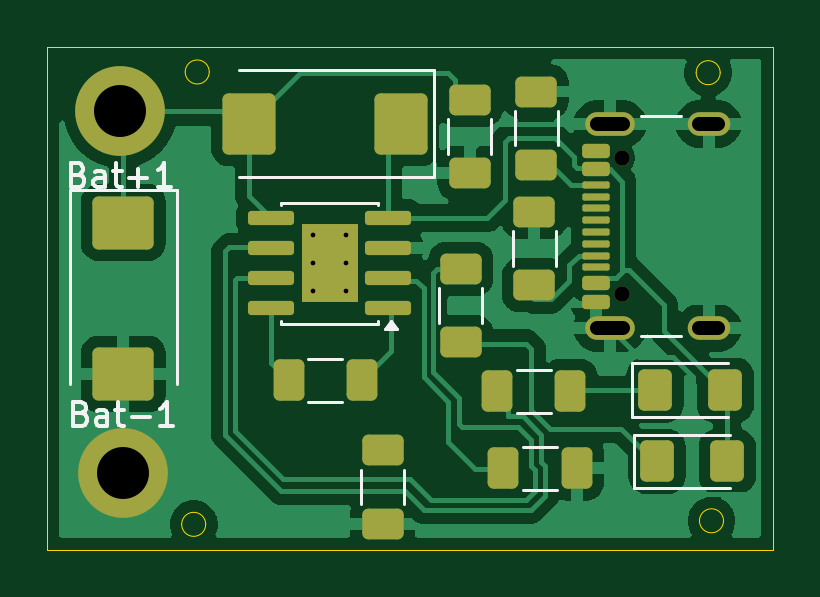
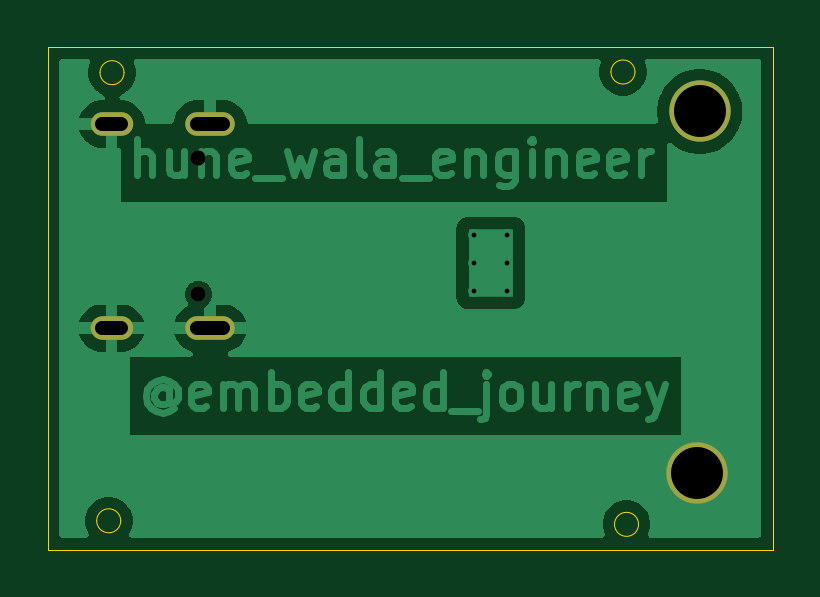
Circuit board: 10 layer files. Board 30.7 x 21.3 mm.
- bottom_copper: Powerbank_Module-B_Cu.gbl (36089 bytes)
- bottom_mask: Powerbank_Module-B_Mask.gbs (845 bytes)
- paste: Powerbank_Module-B_Paste.gbp (459 bytes)
- bottom_silk: Powerbank_Module-B_Silkscreen.gbo (460 bytes)
- outline: Powerbank_Module-Edge_Cuts.gm1 (1210 bytes)
- top_copper: Powerbank_Module-F_Cu.gtl (55073 bytes)
- top_mask: Powerbank_Module-F_Mask.gts (4094 bytes)
- paste: Powerbank_Module-F_Paste.gtp (3969 bytes)
- top_silk: Powerbank_Module-F_Silkscreen.gto (7034 bytes)
- drill: Powerbank_Module.drl (814 bytes)

=== bottom_copper: Powerbank_Module-B_Cu.gbl (36089 bytes, source omitted) ===
=== bottom_mask: Powerbank_Module-B_Mask.gbs ===
%TF.GenerationSoftware,KiCad,Pcbnew,9.0.7*%
%TF.CreationDate,2026-09-03T01:12:00+05:45*%
%TF.ProjectId,Powerbank_Module,506f7765-7262-4616-9e6b-5f4d6f64756c,rev?*%
%TF.SameCoordinates,Original*%
%TF.FileFunction,Soldermask,Bot*%
%TF.FilePolarity,Negative*%
%FSLAX46Y46*%
G04 Gerber Fmt 4.6, Leading zero omitted, Abs format (unit mm)*
G04 Created by KiCad (PCBNEW 9.0.7) date 2026-09-03 01:12:00*
%MOMM*%
%LPD*%
G01*
G04 APERTURE LIST*
%ADD10C,2.600000*%
%ADD11C,0.650000*%
%ADD12O,2.100000X1.000000*%
%ADD13O,1.800000X1.000000*%
G04 APERTURE END LIST*
D10*
%TO.C,Bat-1*%
X217010000Y-88820000D03*
%TD*%
%TO.C,Bat+1*%
X216910000Y-73500000D03*
%TD*%
D11*
%TO.C,J3*%
X238130000Y-81245000D03*
X238130000Y-75465000D03*
D12*
X237630000Y-82675000D03*
D13*
X241810000Y-82675000D03*
D12*
X237630000Y-74035000D03*
D13*
X241810000Y-74035000D03*
%TD*%
M02*

=== paste: Powerbank_Module-B_Paste.gbp ===
%TF.GenerationSoftware,KiCad,Pcbnew,9.0.7*%
%TF.CreationDate,2026-09-03T01:12:00+05:45*%
%TF.ProjectId,Powerbank_Module,506f7765-7262-4616-9e6b-5f4d6f64756c,rev?*%
%TF.SameCoordinates,Original*%
%TF.FileFunction,Paste,Bot*%
%TF.FilePolarity,Positive*%
%FSLAX46Y46*%
G04 Gerber Fmt 4.6, Leading zero omitted, Abs format (unit mm)*
G04 Created by KiCad (PCBNEW 9.0.7) date 2026-09-03 01:12:00*
%MOMM*%
%LPD*%
G01*
G04 APERTURE LIST*
G04 APERTURE END LIST*
M02*

=== bottom_silk: Powerbank_Module-B_Silkscreen.gbo ===
%TF.GenerationSoftware,KiCad,Pcbnew,9.0.7*%
%TF.CreationDate,2026-09-03T01:12:00+05:45*%
%TF.ProjectId,Powerbank_Module,506f7765-7262-4616-9e6b-5f4d6f64756c,rev?*%
%TF.SameCoordinates,Original*%
%TF.FileFunction,Legend,Bot*%
%TF.FilePolarity,Positive*%
%FSLAX46Y46*%
G04 Gerber Fmt 4.6, Leading zero omitted, Abs format (unit mm)*
G04 Created by KiCad (PCBNEW 9.0.7) date 2026-09-03 01:12:00*
%MOMM*%
%LPD*%
G01*
G04 APERTURE LIST*
G04 APERTURE END LIST*
M02*

=== outline: Powerbank_Module-Edge_Cuts.gm1 ===
%TF.GenerationSoftware,KiCad,Pcbnew,9.0.7*%
%TF.CreationDate,2026-09-03T01:12:00+05:45*%
%TF.ProjectId,Powerbank_Module,506f7765-7262-4616-9e6b-5f4d6f64756c,rev?*%
%TF.SameCoordinates,Original*%
%TF.FileFunction,Profile,NP*%
%FSLAX46Y46*%
G04 Gerber Fmt 4.6, Leading zero omitted, Abs format (unit mm)*
G04 Created by KiCad (PCBNEW 9.0.7) date 2026-09-03 01:12:00*
%MOMM*%
%LPD*%
G01*
G04 APERTURE LIST*
%TA.AperFunction,Profile*%
%ADD10C,0.050000*%
%TD*%
G04 APERTURE END LIST*
D10*
X220519117Y-90980000D02*
G75*
G02*
X219500883Y-90980000I-509117J0D01*
G01*
X219500883Y-90980000D02*
G75*
G02*
X220519117Y-90980000I509117J0D01*
G01*
X220669117Y-71830000D02*
G75*
G02*
X219650883Y-71830000I-509117J0D01*
G01*
X219650883Y-71830000D02*
G75*
G02*
X220669117Y-71830000I509117J0D01*
G01*
X213810000Y-70770000D02*
X244520000Y-70770000D01*
X244520000Y-92050000D01*
X213810000Y-92050000D01*
X213810000Y-70770000D01*
X242299117Y-71860000D02*
G75*
G02*
X241280883Y-71860000I-509117J0D01*
G01*
X241280883Y-71860000D02*
G75*
G02*
X242299117Y-71860000I509117J0D01*
G01*
X242439117Y-90830000D02*
G75*
G02*
X241420883Y-90830000I-509117J0D01*
G01*
X241420883Y-90830000D02*
G75*
G02*
X242439117Y-90830000I509117J0D01*
G01*
M02*

=== top_copper: Powerbank_Module-F_Cu.gtl (55073 bytes, source omitted) ===
=== top_mask: Powerbank_Module-F_Mask.gts ===
%TF.GenerationSoftware,KiCad,Pcbnew,9.0.7*%
%TF.CreationDate,2026-09-03T01:12:00+05:45*%
%TF.ProjectId,Powerbank_Module,506f7765-7262-4616-9e6b-5f4d6f64756c,rev?*%
%TF.SameCoordinates,Original*%
%TF.FileFunction,Soldermask,Top*%
%TF.FilePolarity,Negative*%
%FSLAX46Y46*%
G04 Gerber Fmt 4.6, Leading zero omitted, Abs format (unit mm)*
G04 Created by KiCad (PCBNEW 9.0.7) date 2026-09-03 01:12:00*
%MOMM*%
%LPD*%
G01*
G04 APERTURE LIST*
G04 Aperture macros list*
%AMRoundRect*
0 Rectangle with rounded corners*
0 $1 Rounding radius*
0 $2 $3 $4 $5 $6 $7 $8 $9 X,Y pos of 4 corners*
0 Add a 4 corners polygon primitive as box body*
4,1,4,$2,$3,$4,$5,$6,$7,$8,$9,$2,$3,0*
0 Add four circle primitives for the rounded corners*
1,1,$1+$1,$2,$3*
1,1,$1+$1,$4,$5*
1,1,$1+$1,$6,$7*
1,1,$1+$1,$8,$9*
0 Add four rect primitives between the rounded corners*
20,1,$1+$1,$2,$3,$4,$5,0*
20,1,$1+$1,$4,$5,$6,$7,0*
20,1,$1+$1,$6,$7,$8,$9,0*
20,1,$1+$1,$8,$9,$2,$3,0*%
G04 Aperture macros list end*
%ADD10C,2.600000*%
%ADD11C,3.800000*%
%ADD12RoundRect,0.250000X-0.400000X-0.625000X0.400000X-0.625000X0.400000X0.625000X-0.400000X0.625000X0*%
%ADD13RoundRect,0.250001X0.872499X1.044999X-0.872499X1.044999X-0.872499X-1.044999X0.872499X-1.044999X0*%
%ADD14RoundRect,0.250000X0.625000X-0.400000X0.625000X0.400000X-0.625000X0.400000X-0.625000X-0.400000X0*%
%ADD15RoundRect,0.250000X-0.625000X0.400000X-0.625000X-0.400000X0.625000X-0.400000X0.625000X0.400000X0*%
%ADD16RoundRect,0.250000X0.400000X0.625000X-0.400000X0.625000X-0.400000X-0.625000X0.400000X-0.625000X0*%
%ADD17RoundRect,0.250001X-0.462499X-0.624999X0.462499X-0.624999X0.462499X0.624999X-0.462499X0.624999X0*%
%ADD18RoundRect,0.250001X-1.044999X0.872499X-1.044999X-0.872499X1.044999X-0.872499X1.044999X0.872499X0*%
%ADD19C,0.650000*%
%ADD20RoundRect,0.150000X0.425000X-0.150000X0.425000X0.150000X-0.425000X0.150000X-0.425000X-0.150000X0*%
%ADD21RoundRect,0.075000X0.500000X-0.075000X0.500000X0.075000X-0.500000X0.075000X-0.500000X-0.075000X0*%
%ADD22O,2.100000X1.000000*%
%ADD23O,1.800000X1.000000*%
%ADD24RoundRect,0.150000X0.825000X0.150000X-0.825000X0.150000X-0.825000X-0.150000X0.825000X-0.150000X0*%
%ADD25R,2.410000X3.300000*%
G04 APERTURE END LIST*
D10*
%TO.C,Bat-1*%
X217010000Y-88820000D03*
D11*
X217010000Y-88820000D03*
%TD*%
D12*
%TO.C,R3*%
X232860000Y-85340000D03*
X235960000Y-85340000D03*
%TD*%
D13*
%TO.C,C2*%
X228785000Y-74020000D03*
X222370000Y-74020000D03*
%TD*%
D10*
%TO.C,Bat+1*%
X216910000Y-73500000D03*
D11*
X216910000Y-73500000D03*
%TD*%
D14*
%TO.C,R1*%
X234510000Y-75760000D03*
X234510000Y-72660000D03*
%TD*%
D15*
%TO.C,R4*%
X231320000Y-80170000D03*
X231320000Y-83270000D03*
%TD*%
D16*
%TO.C,R7*%
X236220000Y-88600000D03*
X233120000Y-88600000D03*
%TD*%
D14*
%TO.C,R2*%
X234430000Y-80850000D03*
X234430000Y-77750000D03*
%TD*%
D17*
%TO.C,D2*%
X239625000Y-88320000D03*
X242600000Y-88320000D03*
%TD*%
D18*
%TO.C,C1*%
X217030000Y-78202500D03*
X217030000Y-84617500D03*
%TD*%
D14*
%TO.C,R6*%
X228010000Y-90950000D03*
X228010000Y-87850000D03*
%TD*%
D12*
%TO.C,R5*%
X224030000Y-84880000D03*
X227130000Y-84880000D03*
%TD*%
D19*
%TO.C,J3*%
X238130000Y-81245000D03*
X238130000Y-75465000D03*
D20*
X237055000Y-81555000D03*
X237055000Y-80755000D03*
D21*
X237055000Y-79605000D03*
X237055000Y-78605000D03*
X237055000Y-78105000D03*
X237055000Y-77105000D03*
D20*
X237055000Y-75955000D03*
X237055000Y-75155000D03*
X237055000Y-75155000D03*
X237055000Y-75955000D03*
D21*
X237055000Y-76605000D03*
X237055000Y-77605000D03*
X237055000Y-79105000D03*
X237055000Y-80105000D03*
D20*
X237055000Y-80755000D03*
X237055000Y-81555000D03*
D22*
X237630000Y-82675000D03*
D23*
X241810000Y-82675000D03*
D22*
X237630000Y-74035000D03*
D23*
X241810000Y-74035000D03*
%TD*%
D17*
%TO.C,D1*%
X239540000Y-85300000D03*
X242515000Y-85300000D03*
%TD*%
D14*
%TO.C,R8*%
X231700000Y-76110000D03*
X231700000Y-73010000D03*
%TD*%
D24*
%TO.C,TP1*%
X228235000Y-81825000D03*
X228235000Y-80555000D03*
X228235000Y-79285000D03*
X228235000Y-78015000D03*
X223285000Y-78015000D03*
X223285000Y-79285000D03*
X223285000Y-80555000D03*
X223285000Y-81825000D03*
D25*
X225760000Y-79920000D03*
%TD*%
M02*

=== paste: Powerbank_Module-F_Paste.gtp ===
%TF.GenerationSoftware,KiCad,Pcbnew,9.0.7*%
%TF.CreationDate,2026-09-03T01:12:00+05:45*%
%TF.ProjectId,Powerbank_Module,506f7765-7262-4616-9e6b-5f4d6f64756c,rev?*%
%TF.SameCoordinates,Original*%
%TF.FileFunction,Paste,Top*%
%TF.FilePolarity,Positive*%
%FSLAX46Y46*%
G04 Gerber Fmt 4.6, Leading zero omitted, Abs format (unit mm)*
G04 Created by KiCad (PCBNEW 9.0.7) date 2026-09-03 01:12:00*
%MOMM*%
%LPD*%
G01*
G04 APERTURE LIST*
G04 Aperture macros list*
%AMRoundRect*
0 Rectangle with rounded corners*
0 $1 Rounding radius*
0 $2 $3 $4 $5 $6 $7 $8 $9 X,Y pos of 4 corners*
0 Add a 4 corners polygon primitive as box body*
4,1,4,$2,$3,$4,$5,$6,$7,$8,$9,$2,$3,0*
0 Add four circle primitives for the rounded corners*
1,1,$1+$1,$2,$3*
1,1,$1+$1,$4,$5*
1,1,$1+$1,$6,$7*
1,1,$1+$1,$8,$9*
0 Add four rect primitives between the rounded corners*
20,1,$1+$1,$2,$3,$4,$5,0*
20,1,$1+$1,$4,$5,$6,$7,0*
20,1,$1+$1,$6,$7,$8,$9,0*
20,1,$1+$1,$8,$9,$2,$3,0*%
G04 Aperture macros list end*
%ADD10RoundRect,0.250000X-0.400000X-0.625000X0.400000X-0.625000X0.400000X0.625000X-0.400000X0.625000X0*%
%ADD11RoundRect,0.250001X0.872499X1.044999X-0.872499X1.044999X-0.872499X-1.044999X0.872499X-1.044999X0*%
%ADD12RoundRect,0.250000X0.625000X-0.400000X0.625000X0.400000X-0.625000X0.400000X-0.625000X-0.400000X0*%
%ADD13RoundRect,0.250000X-0.625000X0.400000X-0.625000X-0.400000X0.625000X-0.400000X0.625000X0.400000X0*%
%ADD14RoundRect,0.250000X0.400000X0.625000X-0.400000X0.625000X-0.400000X-0.625000X0.400000X-0.625000X0*%
%ADD15RoundRect,0.250001X-0.462499X-0.624999X0.462499X-0.624999X0.462499X0.624999X-0.462499X0.624999X0*%
%ADD16RoundRect,0.250001X-1.044999X0.872499X-1.044999X-0.872499X1.044999X-0.872499X1.044999X0.872499X0*%
%ADD17RoundRect,0.150000X0.425000X-0.150000X0.425000X0.150000X-0.425000X0.150000X-0.425000X-0.150000X0*%
%ADD18RoundRect,0.075000X0.500000X-0.075000X0.500000X0.075000X-0.500000X0.075000X-0.500000X-0.075000X0*%
%ADD19O,2.100000X1.000000*%
%ADD20O,1.800000X1.000000*%
%ADD21RoundRect,0.250000X0.255000X0.440000X-0.255000X0.440000X-0.255000X-0.440000X0.255000X-0.440000X0*%
%ADD22RoundRect,0.150000X0.825000X0.150000X-0.825000X0.150000X-0.825000X-0.150000X0.825000X-0.150000X0*%
G04 APERTURE END LIST*
D10*
%TO.C,R3*%
X232860000Y-85340000D03*
X235960000Y-85340000D03*
%TD*%
D11*
%TO.C,C2*%
X228785000Y-74020000D03*
X222370000Y-74020000D03*
%TD*%
D12*
%TO.C,R1*%
X234510000Y-75760000D03*
X234510000Y-72660000D03*
%TD*%
D13*
%TO.C,R4*%
X231320000Y-80170000D03*
X231320000Y-83270000D03*
%TD*%
D14*
%TO.C,R7*%
X236220000Y-88600000D03*
X233120000Y-88600000D03*
%TD*%
D12*
%TO.C,R2*%
X234430000Y-80850000D03*
X234430000Y-77750000D03*
%TD*%
D15*
%TO.C,D2*%
X239625000Y-88320000D03*
X242600000Y-88320000D03*
%TD*%
D16*
%TO.C,C1*%
X217030000Y-78202500D03*
X217030000Y-84617500D03*
%TD*%
D12*
%TO.C,R6*%
X228010000Y-90950000D03*
X228010000Y-87850000D03*
%TD*%
D10*
%TO.C,R5*%
X224030000Y-84880000D03*
X227130000Y-84880000D03*
%TD*%
D17*
%TO.C,J3*%
X237055000Y-81555000D03*
X237055000Y-80755000D03*
D18*
X237055000Y-79605000D03*
X237055000Y-78605000D03*
X237055000Y-78105000D03*
X237055000Y-77105000D03*
D17*
X237055000Y-75955000D03*
X237055000Y-75155000D03*
X237055000Y-75155000D03*
X237055000Y-75955000D03*
D18*
X237055000Y-76605000D03*
X237055000Y-77605000D03*
X237055000Y-79105000D03*
X237055000Y-80105000D03*
D17*
X237055000Y-80755000D03*
X237055000Y-81555000D03*
D19*
X237630000Y-82675000D03*
D20*
X241810000Y-82675000D03*
D19*
X237630000Y-74035000D03*
D20*
X241810000Y-74035000D03*
%TD*%
D15*
%TO.C,D1*%
X239540000Y-85300000D03*
X242515000Y-85300000D03*
%TD*%
D12*
%TO.C,R8*%
X231700000Y-76110000D03*
X231700000Y-73010000D03*
%TD*%
D21*
%TO.C,TP1*%
X226360000Y-80745000D03*
X226360000Y-79095000D03*
X225160000Y-80745000D03*
X225160000Y-79095000D03*
D22*
X228235000Y-81825000D03*
X228235000Y-80555000D03*
X228235000Y-79285000D03*
X228235000Y-78015000D03*
X223285000Y-78015000D03*
X223285000Y-79285000D03*
X223285000Y-80555000D03*
X223285000Y-81825000D03*
%TD*%
M02*

=== top_silk: Powerbank_Module-F_Silkscreen.gto (7034 bytes, source omitted) ===
=== drill: Powerbank_Module.drl ===
M48
; DRILL file {KiCad 9.0.7} date 2026-09-03T01:12:11+0545
; FORMAT={-:-/ absolute / metric / decimal}
; #@! TF.CreationDate,2026-09-03T01:12:11+05:45
; #@! TF.GenerationSoftware,Kicad,Pcbnew,9.0.7
; #@! TF.FileFunction,MixedPlating,1,2
FMAT,2
METRIC
; #@! TA.AperFunction,Plated,PTH,ComponentDrill
T1C0.200
; #@! TA.AperFunction,Plated,PTH,ComponentDrill
T2C0.600
; #@! TA.AperFunction,Plated,PTH,ComponentDrill
T3C2.200
; #@! TA.AperFunction,NonPlated,NPTH,ComponentDrill
T4C0.650
%
G90
G05
T1
X225.06Y-78.72
X225.06Y-79.92
X225.06Y-81.12
X226.46Y-78.72
X226.46Y-79.92
X226.46Y-81.12
T3
X216.91Y-73.5
X217.01Y-88.82
T4
X238.13Y-75.465
X238.13Y-81.245
T2
X237.08Y-74.035G85X238.18Y-74.035
G05
X237.08Y-82.675G85X238.18Y-82.675
G05
X241.41Y-74.035G85X242.21Y-74.035
G05
X241.41Y-82.675G85X242.21Y-82.675
G05
M30
